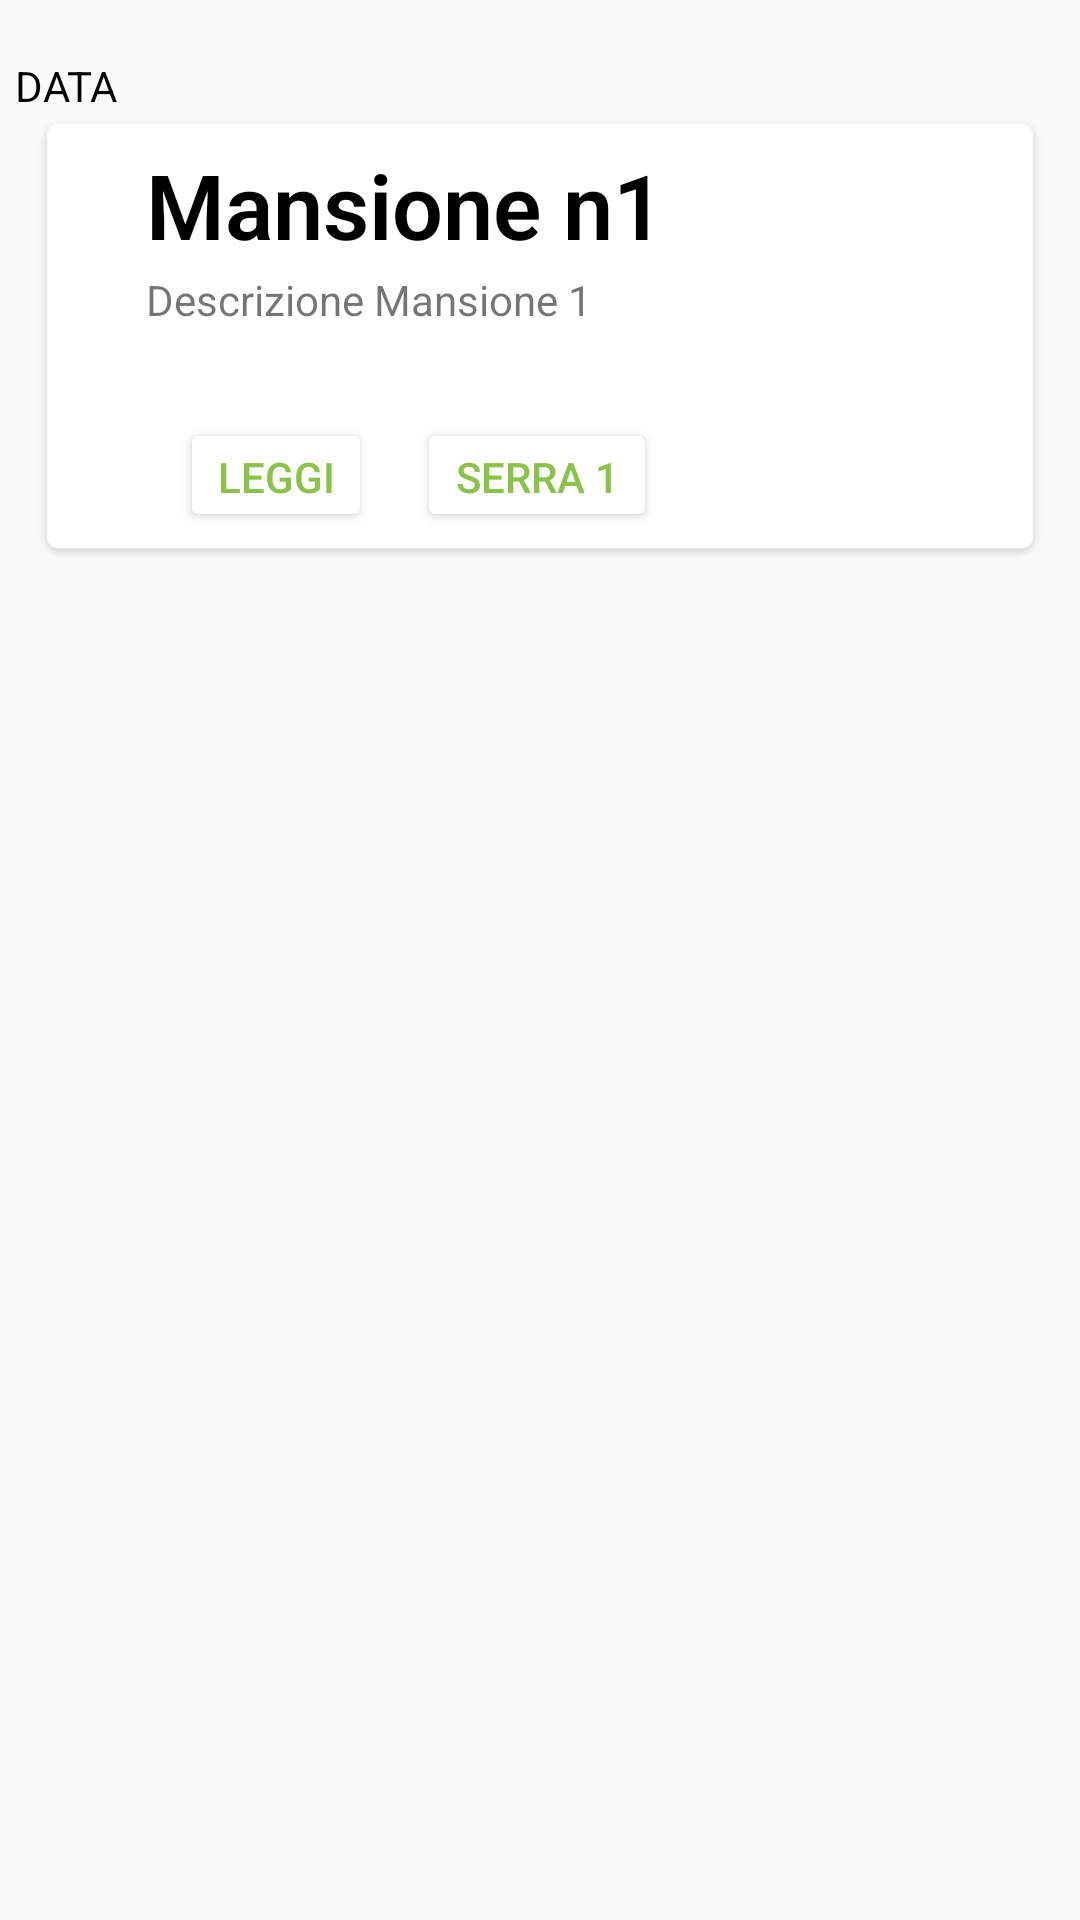

Reconstruct the res/layout file that produces this screen, plus the resources it refers to.
<!-- AndroidManifest.xml: application theme AppTheme -->
<!-- res/layout/listview_mansionilist.xml -->
<?xml version="1.0" encoding="utf-8"?>
<androidx.constraintlayout.widget.ConstraintLayout xmlns:android="http://schemas.android.com/apk/res/android"
    android:layout_width="match_parent"
    android:layout_height="match_parent"
    xmlns:app="http://schemas.android.com/apk/res-auto">
    <TextView
        android:id="@+id/space_up"
        android:layout_width="wrap_content"
        android:layout_height="wrap_content"
        app:layout_constraintTop_toTopOf="parent"
        app:layout_constraintLeft_toLeftOf="parent"
        app:layout_constraintRight_toRightOf="parent"
        />

    <TextView
        android:id="@+id/data"
        android:layout_width="wrap_content"
        android:layout_height="wrap_content"
        app:layout_constraintTop_toBottomOf="@id/space_up"
        app:layout_constraintLeft_toLeftOf="parent"
        android:layout_marginLeft="5dp"
        android:text="DATA"
        android:textColor="#000000"
        />

    <ImageView
        android:id="@+id/imageView6"
        android:layout_width="340dp"
        android:layout_height="150dp"
        app:layout_constraintLeft_toLeftOf="parent"
        app:layout_constraintRight_toRightOf="parent"
        app:layout_constraintTop_toBottomOf="@+id/data"
        app:srcCompat="@drawable/card_surface_home" />

    <TextView
        android:id="@+id/title_card1"
        android:layout_width="wrap_content"
        android:layout_height="wrap_content"
        android:text="Mansione n1"
        android:textSize="30dp"
        android:textStyle="bold"
        android:fontFamily="sans-serif-light"
        android:textColor="#000000"
        app:layout_constraintLeft_toLeftOf="parent"
        app:layout_constraintRight_toRightOf="parent"
        android:layout_marginRight="90dp"
        android:layout_marginTop="10dp"
        app:layout_constraintTop_toTopOf="@id/imageView6"
        />

    <TextView
        android:id="@+id/subtitle_card1"
        android:layout_width="wrap_content"
        android:layout_height="wrap_content"
        app:layout_constraintRight_toRightOf="parent"
        app:layout_constraintLeft_toLeftOf="parent"
        android:text="Descrizione Mansione 1"
        android:layout_marginTop="2dp"
        android:layout_marginRight="114dp"
        app:layout_constraintTop_toBottomOf="@+id/title_card1"
        />

    <Button
        android:id="@+id/bt_read_card1"
        android:layout_width="64dp"
        android:layout_height="38dp"
        app:layout_constraintLeft_toLeftOf="parent"
        android:layout_marginTop="30dp"
        android:layout_marginLeft="60dp"
        app:layout_constraintTop_toBottomOf="@id/subtitle_card1"
        android:backgroundTint="#FFFFFF"
        android:text="LEGGI"
        android:textColor="#8BC34A"
        />

    <Button
        android:id="@+id/bt_serra_card1"
        android:layout_width="80dp"
        android:layout_height="38dp"
        app:layout_constraintLeft_toRightOf="@id/bt_read_card1"
        app:layout_constraintTop_toBottomOf="@id/subtitle_card1"
        android:layout_marginTop="30dp"
        android:layout_marginLeft="15dp"
        android:backgroundTint="#FFFFFF"
        android:text="SERRA 1"
        android:textColor="#8BC34A"
        />

    <TextView
        android:id="@+id/space_down"
        android:layout_width="wrap_content"
        android:layout_height="wrap_content"
        app:layout_constraintTop_toBottomOf="@id/bt_serra_card1"
        app:layout_constraintLeft_toLeftOf="parent"
        app:layout_constraintRight_toRightOf="parent"
        android:layout_marginTop="10dp"
        />
</androidx.constraintlayout.widget.ConstraintLayout>
<!-- resources referenced by this layout -->
<resources>
  <!-- drawable card_surface_home: png bitmap (drawable-hdpi, 3763 bytes) -->
  <style name="AppTheme" parent="Theme.AppCompat.Light.DarkActionBar">
          <item name="colorPrimary">@color/colorPrimary</item>
          <item name="colorPrimaryDark">@color/colorPrimaryDark</item>
          <item name="colorAccent">@color/colorAccent</item>
  
      </style>
  <color name="colorPrimary">#2E7D32</color>
  <color name="colorPrimaryDark">#2E7D32</color>
  <color name="colorAccent">#2E7D32</color>
</resources>
